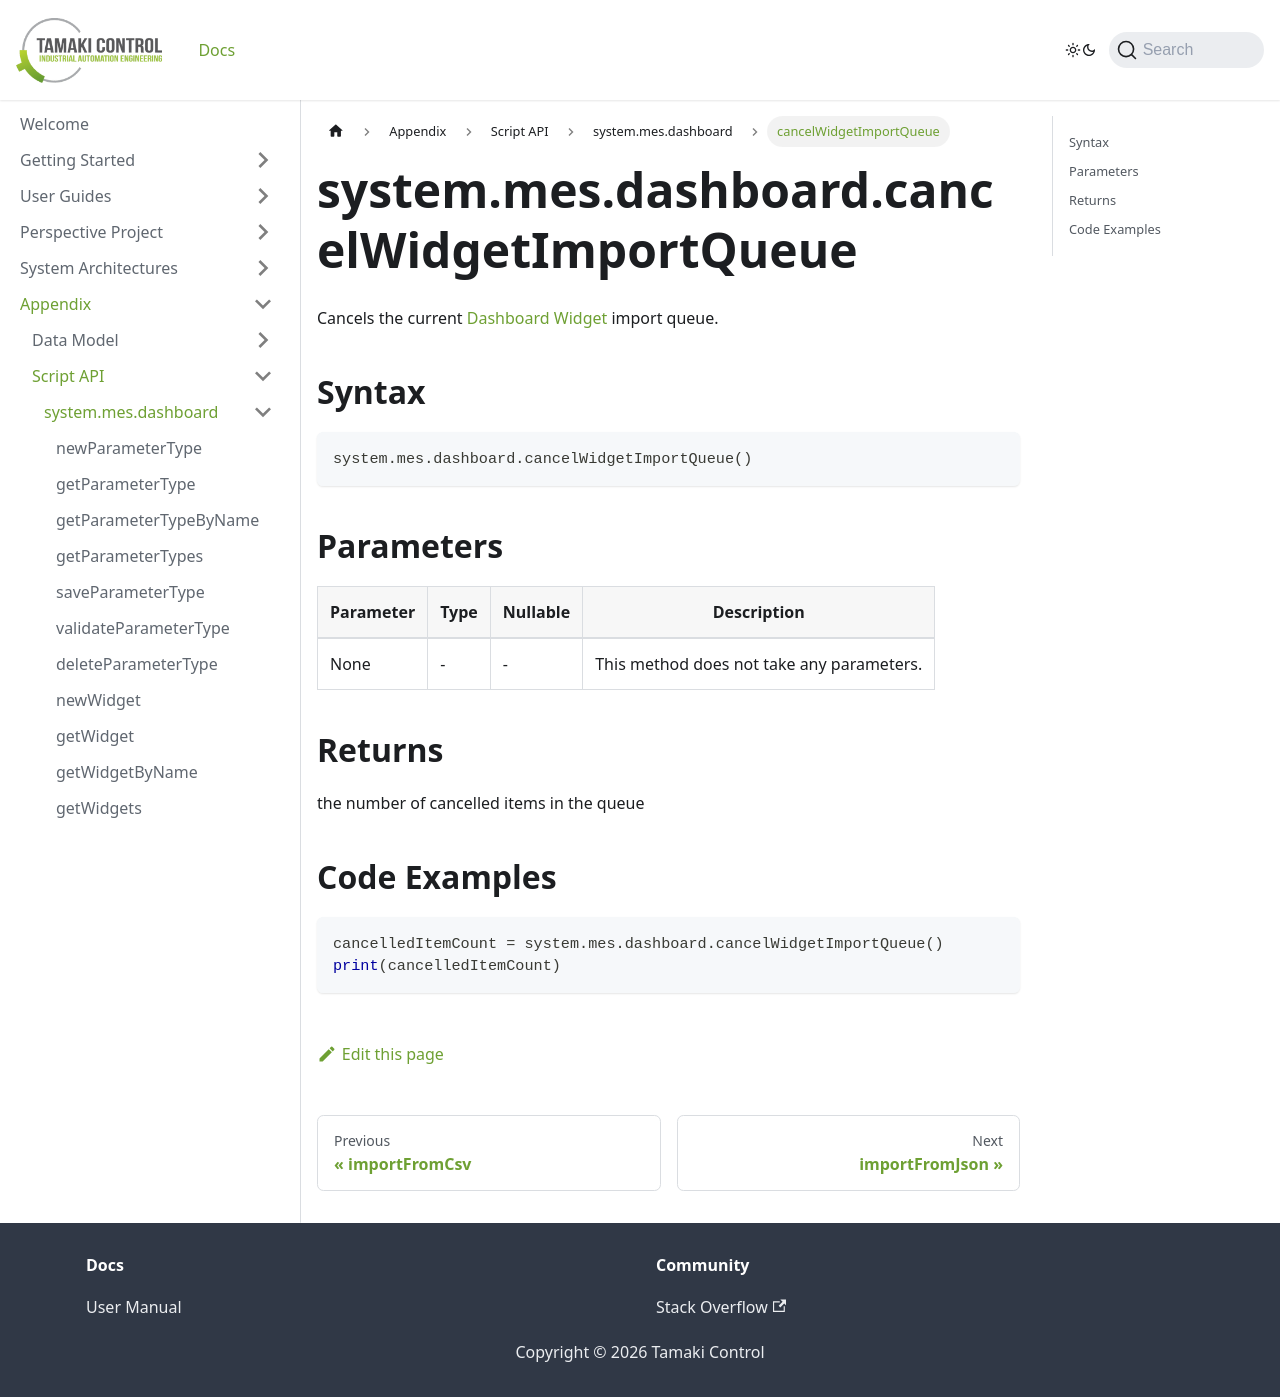

repository: TamakiControl/tamaki-mes-docs · page: docs/appendix/script-api/dashboard-script-api/cancel-widget-import-queue/index.html · generator: docusaurus

---
sidebar_position: 36
title: "cancelWidgetImportQueue"
description: "Cancels the current dashboard widget import queue."
---

# system.mes.dashboard.cancelWidgetImportQueue

Cancels the current [Dashboard Widget](../../data-model/dashboard-model/dashboard-widget) import queue.

## Syntax

```python
system.mes.dashboard.cancelWidgetImportQueue()
```

## Parameters

| Parameter | Type | Nullable | Description                               |
| --------- | ---- | -------- | ----------------------------------------- |
| None      | -    | -        | This method does not take any parameters. |

## Returns

the number of cancelled items in the queue

## Code Examples

```python
cancelledItemCount = system.mes.dashboard.cancelWidgetImportQueue()
print(cancelledItemCount)
```
